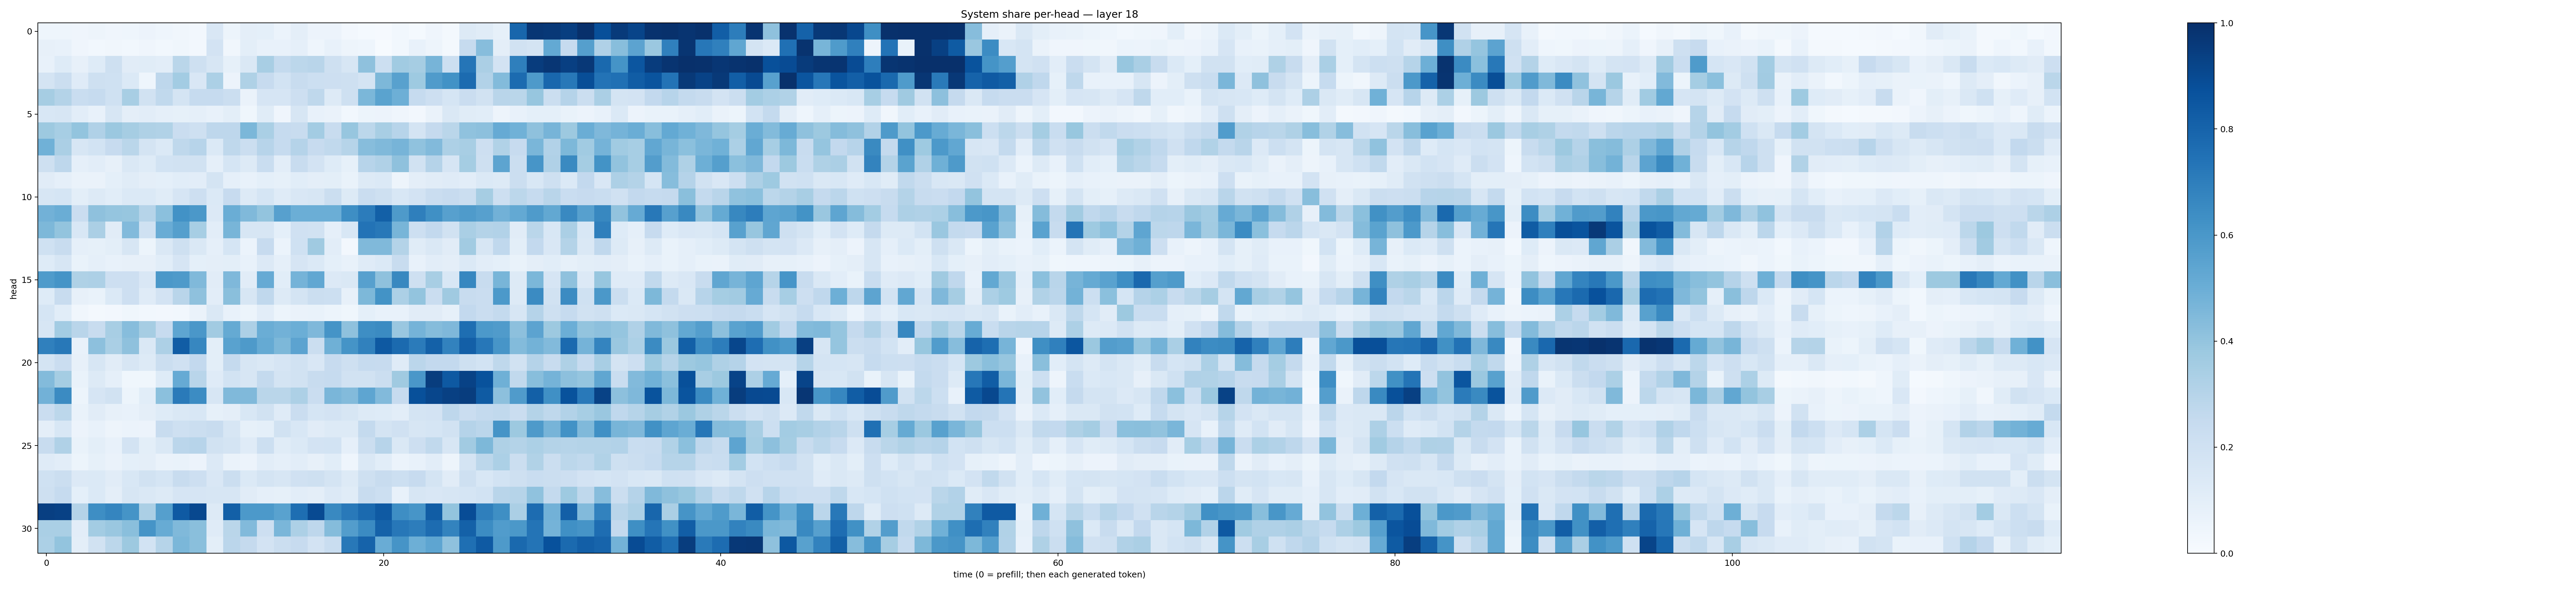

Data behind this chart, as committed beside it:
0.043017544, 0.045404434, 0.039791625, 0.05039997, 0.04035874, 0.04634025, 0.05792972, 0.044169825, 0.03168759, 0.023635203, 0.15178645, 0.05402072, 0.097307295, 0.09136554, 0.05891026, 0.09590628, 0.055672858, 0.054999296, 0.025575744, 0.015373315, 0.009331666, 0.031120038, 0.012612193, 0.039256703
0.08071, 0.07513, 0.03944, 0.02826, 0.03315, 0.0275, 0.03914, 0.02982, 0.03775, 0.02635, 0.181, 0.03154, 0.09776, 0.07232, 0.0719, 0.08889, 0.04422, 0.07353, 0.04945, 0.04416, 0.006271, 0.03086, 0.07395, 0.04762
0.07052, 0.1227, 0.07879, 0.1231, 0.2037, 0.1111, 0.1164, 0.1023, 0.2869, 0.2094, 0.1604, 0.08466, 0.1483, 0.3402, 0.2563, 0.2806, 0.293, 0.2108, 0.1641, 0.4114, 0.2158, 0.3665, 0.3498, 0.4695
0.1772, 0.2263, 0.1191, 0.2094, 0.2003, 0.1391, 0.04546, 0.2745, 0.3567, 0.1508, 0.3312, 0.05672, 0.3232, 0.243, 0.1865, 0.2363, 0.2177, 0.2115, 0.2047, 0.179, 0.4538, 0.5552, 0.374, 0.5799
0.3508, 0.3085, 0.2314, 0.2483, 0.2023, 0.3417, 0.1915, 0.262, 0.1776, 0.249, 0.2495, 0.223, 0.06533, 0.1658, 0.1661, 0.2121, 0.2726, 0.1257, 0.2046, 0.4574, 0.5484, 0.4959, 0.2487, 0.2133
0.1529, 0.1635, 0.1044, 0.07586, 0.1615, 0.09399, 0.1038, 0.08794, 0.08264, 0.08918, 0.07299, 0.09877, 0.03777, 0.1134, 0.04236, 0.1632, 0.07357, 0.06494, 0.03063, 0.05432, 0.05743, 0.04297, 0.02485, 0.06383
0.3762, 0.3455, 0.3992, 0.3185, 0.3817, 0.3508, 0.3211, 0.3134, 0.2283, 0.2081, 0.2752, 0.2739, 0.4574, 0.3384, 0.2484, 0.2411, 0.3589, 0.238, 0.394, 0.2789, 0.3403, 0.2932, 0.1746, 0.2502
0.4849, 0.3328, 0.1629, 0.186, 0.2426, 0.288, 0.172, 0.137, 0.2721, 0.2952, 0.1405, 0.2733, 0.2249, 0.2954, 0.2472, 0.3029, 0.2453, 0.2636, 0.2995, 0.4312, 0.4455, 0.4704, 0.4097, 0.4422
0.2033, 0.2748, 0.08979, 0.1047, 0.08094, 0.1435, 0.1238, 0.1838, 0.1925, 0.1886, 0.08792, 0.1687, 0.1305, 0.2341, 0.1027, 0.2394, 0.1803, 0.1223, 0.08592, 0.2952, 0.318, 0.4128, 0.1943, 0.3025
0.1127, 0.08863, 0.06269, 0.0645, 0.09114, 0.1141, 0.09508, 0.09128, 0.1081, 0.1034, 0.1741, 0.08825, 0.07347, 0.09104, 0.08507, 0.1073, 0.094, 0.09861, 0.06914, 0.1263, 0.1402, 0.05063, 0.0975, 0.1131
0.1613, 0.1704, 0.0995, 0.1269, 0.108, 0.1386, 0.1383, 0.1171, 0.1656, 0.2144, 0.1403, 0.2423, 0.1274, 0.1716, 0.12, 0.1523, 0.1564, 0.2225, 0.1288, 0.2289, 0.206, 0.1543, 0.1828, 0.2295
0.4808, 0.5036, 0.2284, 0.4124, 0.3949, 0.3925, 0.298, 0.4184, 0.6211, 0.5943, 0.1363, 0.5032, 0.4463, 0.402, 0.5619, 0.4971, 0.4971, 0.4997, 0.6368, 0.7064, 0.8142, 0.589, 0.6948, 0.6323
0.4563, 0.4015, 0.1558, 0.3339, 0.1109, 0.4436, 0.2009, 0.5075, 0.563, 0.3469, 0.1039, 0.4676, 0.1571, 0.1618, 0.09206, 0.196, 0.195, 0.08909, 0.1537, 0.7384, 0.7194, 0.4679, 0.2131, 0.2581
0.2018, 0.2376, 0.08929, 0.0848, 0.1002, 0.1564, 0.05367, 0.1417, 0.2098, 0.1481, 0.0893, 0.1681, 0.05863, 0.2444, 0.05872, 0.1999, 0.3673, 0.1021, 0.02452, 0.4484, 0.4457, 0.3076, 0.1158, 0.146
0.1229, 0.1594, 0.06926, 0.08827, 0.07587, 0.08082, 0.08098, 0.1075, 0.1644, 0.09309, 0.09685, 0.09989, 0.07397, 0.1348, 0.08693, 0.1678, 0.1398, 0.09325, 0.07255, 0.1193, 0.1382, 0.2415, 0.07739, 0.1048
0.5827, 0.6143, 0.3225, 0.3278, 0.2113, 0.2136, 0.1507, 0.5969, 0.5868, 0.4457, 0.1097, 0.4518, 0.1114, 0.5137, 0.1076, 0.4764, 0.5299, 0.1339, 0.1429, 0.5616, 0.4112, 0.6617, 0.2058, 0.3423
0.1244, 0.2414, 0.08045, 0.06748, 0.1375, 0.2135, 0.1192, 0.1802, 0.2915, 0.4128, 0.1022, 0.4228, 0.1634, 0.268, 0.1327, 0.1733, 0.2257, 0.2177, 0.07866, 0.4546, 0.62, 0.3284, 0.4009, 0.2266
0.1716, 0.1092, 0.03233, 0.02077, 0.02384, 0.03795, 0.03098, 0.02566, 0.02944, 0.06298, 0.1473, 0.07058, 0.05433, 0.1019, 0.05129, 0.06582, 0.06648, 0.05341, 0.03756, 0.09082, 0.07689, 0.07118, 0.1123, 0.1106
0.159, 0.3581, 0.2914, 0.2409, 0.3423, 0.431, 0.3495, 0.2422, 0.536, 0.6003, 0.3625, 0.517, 0.3258, 0.501, 0.4844, 0.4978, 0.4526, 0.6139, 0.4107, 0.6392, 0.6504, 0.3837, 0.4759, 0.4351
0.6893, 0.722, 0.07667, 0.4177, 0.3376, 0.4125, 0.1432, 0.3275, 0.8276, 0.6661, 0.09815, 0.5514, 0.587, 0.517, 0.4563, 0.544, 0.2189, 0.4922, 0.615, 0.6858, 0.8413, 0.776, 0.7076, 0.8097
0.1785, 0.2271, 0.08028, 0.1585, 0.1108, 0.1626, 0.1316, 0.2256, 0.196, 0.259, 0.09879, 0.2514, 0.1573, 0.1461, 0.1666, 0.1927, 0.1496, 0.243, 0.208, 0.2498, 0.245, 0.1211, 0.2844, 0.2602
0.4403, 0.3554, 0.06649, 0.1254, 0.08931, 0.0355, 0.03713, 0.123, 0.5132, 0.2895, 0.1179, 0.1863, 0.1623, 0.2556, 0.1791, 0.1943, 0.2408, 0.247, 0.189, 0.1894, 0.2221, 0.3693, 0.5989, 0.947
0.4813, 0.6514, 0.05186, 0.1657, 0.1922, 0.05196, 0.1056, 0.4214, 0.7127, 0.6457, 0.1616, 0.4478, 0.4467, 0.2865, 0.2887, 0.3274, 0.2278, 0.4643, 0.4384, 0.5355, 0.445, 0.2431, 0.8768, 0.9112
0.2279, 0.2801, 0.06984, 0.1099, 0.08111, 0.07514, 0.09612, 0.1245, 0.1446, 0.1551, 0.08249, 0.09487, 0.155, 0.1896, 0.1199, 0.229, 0.1681, 0.1805, 0.1571, 0.1305, 0.1235, 0.1023, 0.1775, 0.1807
0.09607, 0.1559, 0.05661, 0.07131, 0.05018, 0.05889, 0.05831, 0.2368, 0.2039, 0.2215, 0.2361, 0.1577, 0.08519, 0.09274, 0.1879, 0.1562, 0.1114, 0.1318, 0.1268, 0.2562, 0.1775, 0.1983, 0.1584, 0.1701
0.2385, 0.3171, 0.06781, 0.1004, 0.07235, 0.1831, 0.09911, 0.1484, 0.2851, 0.2948, 0.1885, 0.1795, 0.119, 0.2173, 0.1137, 0.1377, 0.1803, 0.1848, 0.08814, 0.2212, 0.2941, 0.1424, 0.2109, 0.2624
0.1199, 0.105, 0.05142, 0.08296, 0.06543, 0.09263, 0.09408, 0.0636, 0.06652, 0.05623, 0.1355, 0.06407, 0.05611, 0.1051, 0.0869, 0.1032, 0.08001, 0.1086, 0.04425, 0.1466, 0.1092, 0.06058, 0.0733, 0.1049
0.2015, 0.2255, 0.1362, 0.1406, 0.1104, 0.1562, 0.1917, 0.1706, 0.2344, 0.2144, 0.1502, 0.2248, 0.1392, 0.1753, 0.1632, 0.1953, 0.2041, 0.177, 0.1289, 0.2109, 0.2402, 0.2159, 0.2424, 0.1771
0.2034, 0.2484, 0.09292, 0.1391, 0.09482, 0.1632, 0.1466, 0.129, 0.1667, 0.1648, 0.1568, 0.1629, 0.1109, 0.08859, 0.08469, 0.1029, 0.09556, 0.133, 0.1151, 0.2363, 0.2165, 0.07799, 0.158, 0.1497
0.938, 0.9315, 0.305, 0.6371, 0.6705, 0.6162, 0.3342, 0.5664, 0.8395, 0.9058, 0.1314, 0.8161, 0.591, 0.5923, 0.5529, 0.758, 0.895, 0.6581, 0.7165, 0.7758, 0.8386, 0.6406, 0.6084, 0.8258
0.338, 0.3388, 0.1035, 0.3581, 0.3866, 0.4232, 0.6095, 0.5115, 0.4468, 0.4222, 0.118, 0.288, 0.4433, 0.2124, 0.4636, 0.3243, 0.2768, 0.4341, 0.5724, 0.6504, 0.8055, 0.7254, 0.6998, 0.7659
0.3288, 0.4015, 0.09992, 0.1952, 0.2782, 0.378, 0.1854, 0.2977, 0.4606, 0.4242, 0.09952, 0.2851, 0.2507, 0.1826, 0.2206, 0.2431, 0.1829, 0.2342, 0.7223, 0.8011, 0.5075, 0.6119, 0.4945, 0.5369
